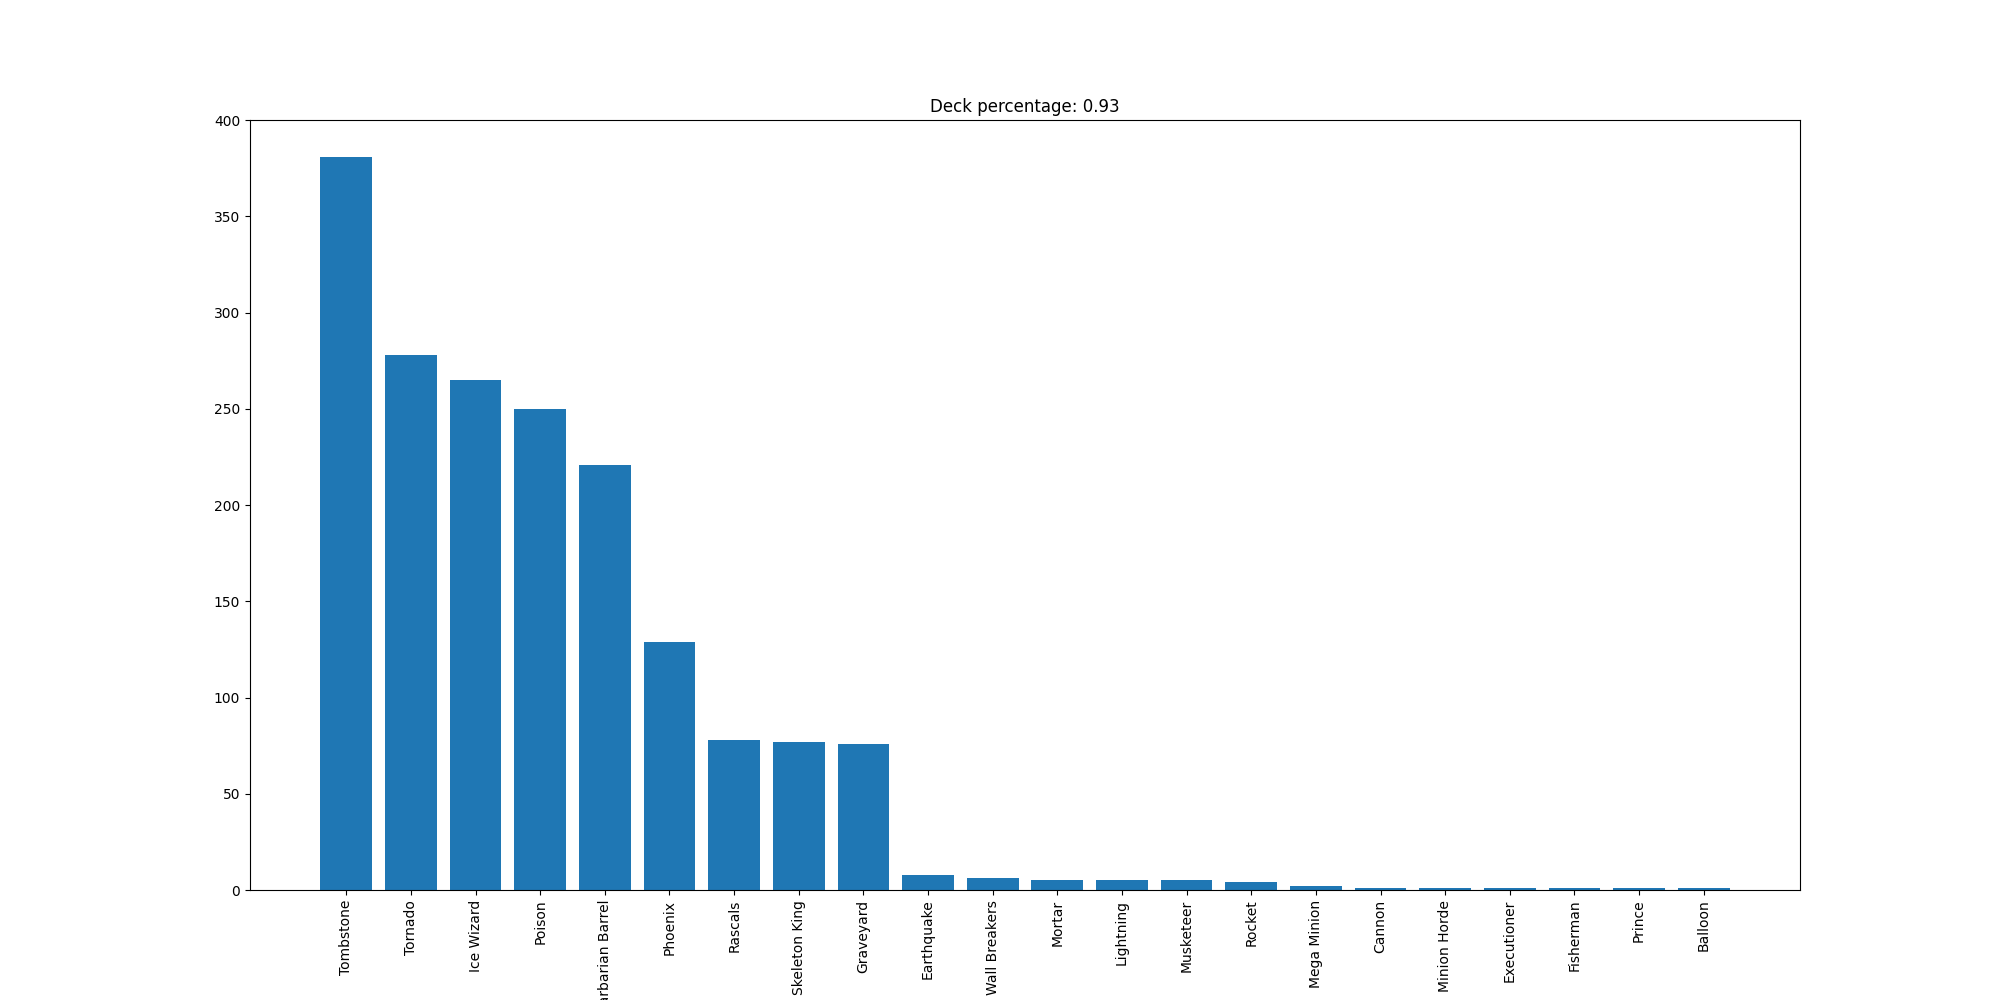

Data behind this chart, as committed beside it:
Tombstone, 381
Tornado, 278
Ice Wizard, 265
Poison, 250
Barbarian Barrel, 221
Phoenix, 129
Rascals, 78
Skeleton King, 77
Graveyard, 76
Earthquake, 8
Wall Breakers, 6
Mortar, 5
Lightning, 5
Musketeer, 5
Rocket, 4
Mega Minion, 2
Cannon, 1
Minion Horde, 1
Executioner, 1
Fisherman, 1
Prince, 1
Balloon, 1
